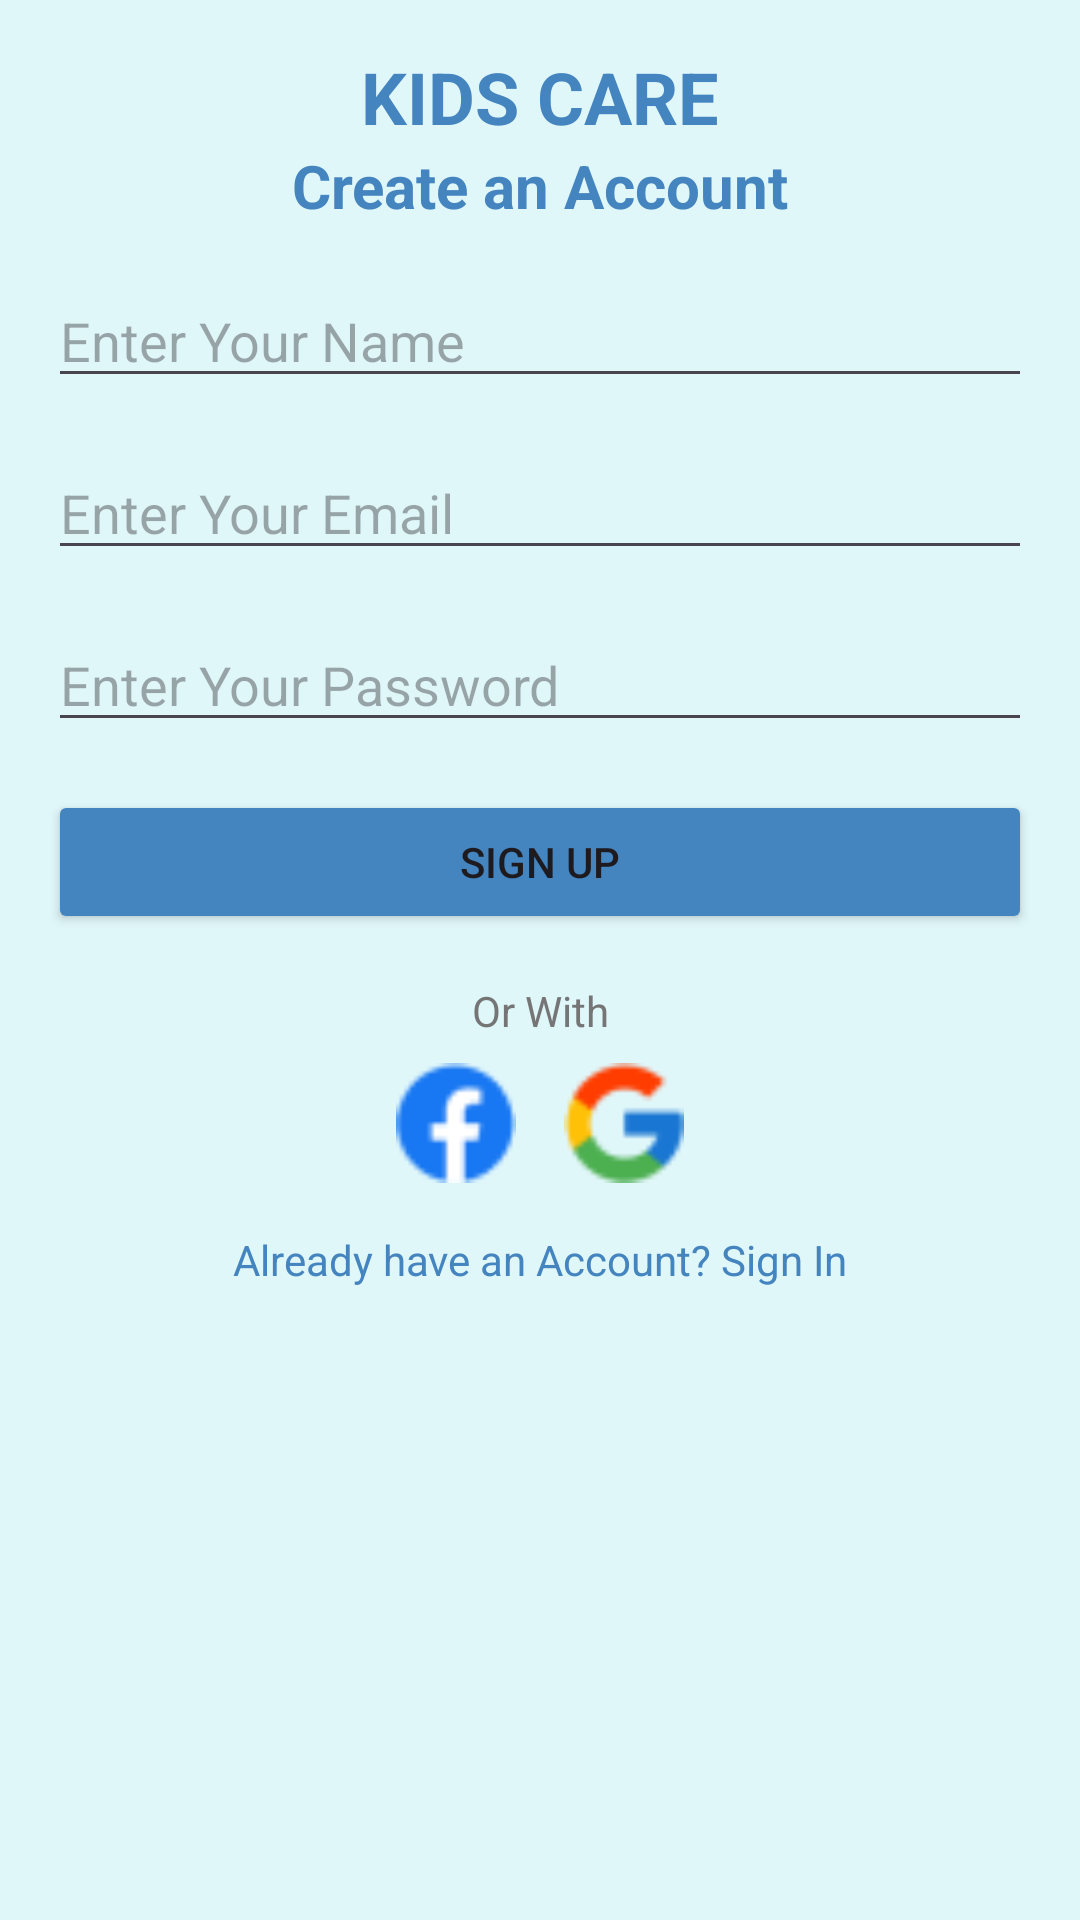

Write the Android layout XML for this screen, with the resource values it uses.
<!-- AndroidManifest.xml: application theme Theme.KidsCare -->
<!-- res/layout/fragment_sign_up.xml -->
<?xml version="1.0" encoding="utf-8"?>
<androidx.constraintlayout.widget.ConstraintLayout xmlns:android="http://schemas.android.com/apk/res/android"
    xmlns:app="http://schemas.android.com/apk/res-auto"
    android:layout_width="match_parent"
    android:layout_height="match_parent"
    android:padding="16dp"
    android:background="@color/colorBackground">

    <TextView
        android:id="@+id/tvAppName"
        android:layout_width="wrap_content"
        android:layout_height="wrap_content"
        android:text="KIDS CARE"
        android:textSize="24sp"
        android:textStyle="bold"
        android:textColor="@color/colorPrimary"
        app:layout_constraintTop_toTopOf="parent"
        app:layout_constraintStart_toStartOf="parent"
        app:layout_constraintEnd_toEndOf="parent"
        android:layout_marginBottom="16dp"/>

    <TextView
        android:id="@+id/tvSignUpTitle"
        android:layout_width="wrap_content"
        android:layout_height="wrap_content"
        android:text="Create an Account"
        android:textSize="20sp"
        android:textStyle="bold"
        android:textColor="@color/colorPrimary"
        app:layout_constraintTop_toBottomOf="@id/tvAppName"
        app:layout_constraintStart_toStartOf="parent"
        app:layout_constraintEnd_toEndOf="parent"
        android:layout_marginBottom="16dp"/>

    <EditText
        android:id="@+id/etName"
        android:layout_width="0dp"
        android:layout_height="wrap_content"
        android:hint="Enter Your Name"
        app:layout_constraintTop_toBottomOf="@id/tvSignUpTitle"
        app:layout_constraintStart_toStartOf="parent"
        app:layout_constraintEnd_toEndOf="parent"
        android:layout_marginTop="16dp"/>

    <EditText
        android:id="@+id/etEmail"
        android:layout_width="0dp"
        android:layout_height="wrap_content"
        android:hint="Enter Your Email"
        android:inputType="textEmailAddress"
        app:layout_constraintTop_toBottomOf="@id/etName"
        app:layout_constraintStart_toStartOf="parent"
        app:layout_constraintEnd_toEndOf="parent"
        android:layout_marginTop="16dp"/>

    <EditText
        android:id="@+id/etPassword"
        android:layout_width="0dp"
        android:layout_height="wrap_content"
        android:hint="Enter Your Password"
        android:inputType="textPassword"
        app:layout_constraintTop_toBottomOf="@id/etEmail"
        app:layout_constraintStart_toStartOf="parent"
        app:layout_constraintEnd_toEndOf="parent"
        android:layout_marginTop="16dp"/>

    <Button
        android:id="@+id/btnSignUp"
        android:layout_width="0dp"
        android:layout_height="wrap_content"
        android:text="Sign Up"
        android:backgroundTint="@color/colorPrimary"
        app:layout_constraintTop_toBottomOf="@id/etPassword"
        app:layout_constraintStart_toStartOf="parent"
        app:layout_constraintEnd_toEndOf="parent"
        android:layout_marginTop="16dp"/>

    <TextView
        android:id="@+id/tvOrWith"
        android:layout_width="wrap_content"
        android:layout_height="wrap_content"
        android:text="Or With"
        android:textColor="@color/colorTextSecondary"
        app:layout_constraintTop_toBottomOf="@id/btnSignUp"
        app:layout_constraintStart_toStartOf="parent"
        app:layout_constraintEnd_toEndOf="parent"
        android:layout_marginTop="16dp"/>

    <LinearLayout
        android:id="@+id/linearLayoutSocial"
        android:layout_width="wrap_content"
        android:layout_height="wrap_content"
        android:orientation="horizontal"
        app:layout_constraintTop_toBottomOf="@id/tvOrWith"
        app:layout_constraintStart_toStartOf="parent"
        app:layout_constraintEnd_toEndOf="parent"
        android:gravity="center"
        android:layout_marginTop="8dp">

        <ImageView
            android:layout_width="40dp"
            android:layout_height="40dp"
            android:src="@drawable/ic_facebook"
            android:contentDescription="Facebook"/>

        <ImageView
            android:layout_width="40dp"
            android:layout_height="40dp"
            android:src="@drawable/ic_google"
            android:contentDescription="Google"
            android:layout_marginStart="16dp"/>
    </LinearLayout>

    <TextView
        android:id="@+id/tvSignInPrompt"
        android:layout_width="wrap_content"
        android:layout_height="wrap_content"
        android:text="Already have an Account? Sign In"
        android:textColor="@color/colorPrimary"
        app:layout_constraintTop_toBottomOf="@id/linearLayoutSocial"
        app:layout_constraintStart_toStartOf="parent"
        app:layout_constraintEnd_toEndOf="parent"
        android:layout_marginTop="16dp"/>

</androidx.constraintlayout.widget.ConstraintLayout>
<!-- resources referenced by this layout -->
<resources>
  <color name="colorBackground">#E0F7FA</color>
  <color name="colorPrimary">#4484BF</color>
  <color name="colorTextSecondary">#757575</color>
  <!-- drawable ic_facebook: png bitmap (drawable, 971 bytes) -->
  <!-- drawable ic_google: png bitmap (drawable, 996 bytes) -->
  <style name="Theme.KidsCare" parent="Base.Theme.KidsCare" />
  <style name="Base.Theme.KidsCare" parent="Theme.Material3.DayNight.NoActionBar">
          
          
      </style>
</resources>
